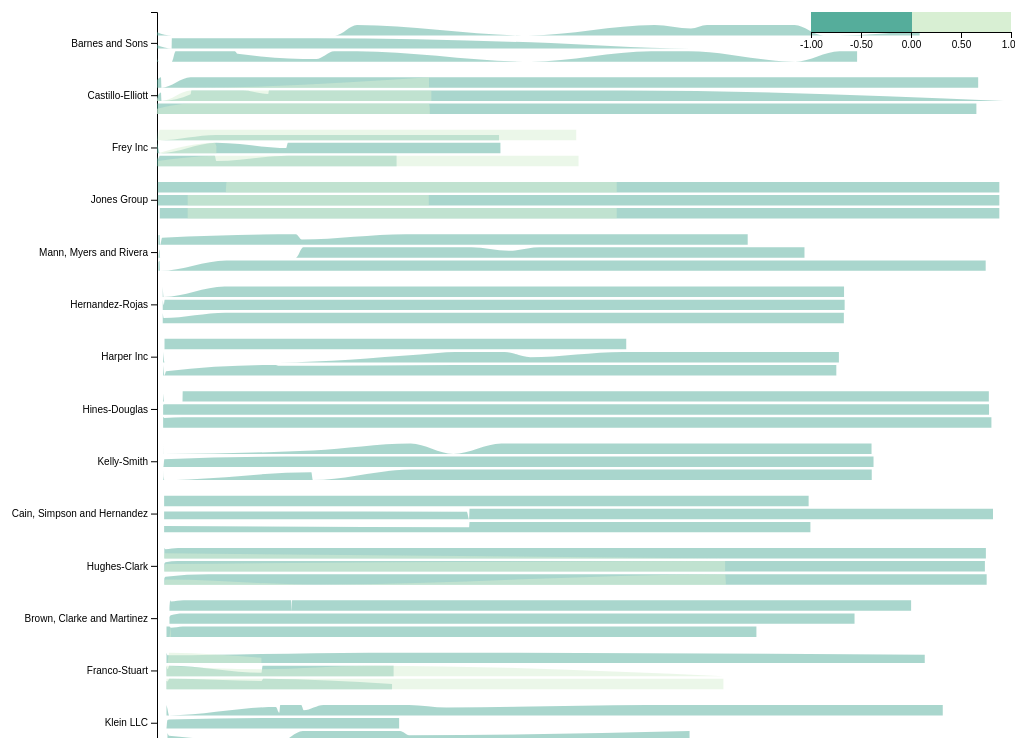
D3 v6 page, settled after 480 driven frames (8 s of simulated time); the page loaded 1 data file(s).


// ── js/gantt.js
d3.csv("MC1/mc1_data/relationships.csv").then(data => {
    // Prepare the data
    const parsedData = data.map(d => ({
        event: d.event,
        object: d.object,
        subject: d.subject,
        sentence: d.sentence,
        appearsInArticle: d.appears_in_article,
        appearsInKnowledgeGraph: d.appears_in_knowledge_graph,
        reference: d.reference,
        revision: d.revision,
        thread: d.thread,
        biasScore: +d.bias_score,
        algorithm: d.algorithm,
        analyst: d.analyst,
        timestamp: new Date(d.timestamp),
        company: d.reference.split('__')[0],
        journal: d.reference.split('__')[3],
        version: d.reference.split('__')[2]
    }));

    const companies = Array.from(new Set(parsedData.map(d => d.company)));
    const journals = Array.from(new Set(parsedData.map(d => d.journal)));
    const versions = ["0", "1"]; // Define the versions

    // Set up dimensions and scales
    const margin = { top: 50, right: 20, bottom: 50, left: 150 };
    const container = document.querySelector('.chart-container');
    const width = window.innerWidth; // Set width to the monitor's width
    const height = window.innerHeight * 6; // Increased height for more vertical space

    const x = d3.scaleTime()
        .domain(d3.extent(parsedData, d => d.timestamp))
        .range([margin.left, width - margin.right]);

    const yCompany = d3.scaleBand()
        .domain(companies)
        .range([margin.top, height - margin.bottom])
        .paddingInner(0.2) // Adjusted inner padding
        .paddingOuter(0.2); // Adjusted outer padding

    const yJournal = d3.scaleBand()
        .domain(journals)
        .range([0, yCompany.bandwidth()])
        .paddingInner(0.2) // Adjusted inner padding
        .paddingOuter(0.2); // Adjusted outer padding

    const color = d3.scaleOrdinal()
        .domain(versions)
        .range(["#55AD9B", "#D8EFD3"]);

    const yBias = d3.scaleLinear()
        .domain([-1, 1]) // Assuming bias scores range from -1 to 1
        .range([yJournal.bandwidth() * 2, 0]); // Increased range for larger plots

    // Create SVG
    const svg = d3.select("#ganttChartDiagram")
        .append("svg")
        .attr("width", width)
        .attr("height", height);

    // Add x-axis
    svg.append("g")
        .attr("transform", `translate(0,${height - margin.bottom})`)
        .call(d3.axisBottom(x).tickFormat(d3.timeFormat("%Y-%m-%d")));

    // Add y-axis for companies
    svg.append("g")
        .attr("transform", `translate(${margin.left},0)`)
        .call(d3.axisLeft(yCompany).tickFormat(d => d + " "));

    // Add area chart for bias evolution
    companies.forEach(company => {
        const companyData = parsedData.filter(d => d.company === company);
        const yOffsetCompany = yCompany(company);

        journals.forEach(journal => {
            const journalData = companyData.filter(d => d.journal === journal);
            const yOffsetJournal = yOffsetCompany + yJournal(journal);

            versions.forEach(version => {
                const versionData = journalData.filter(d => d.version === version);

                const area = d3.area()
                    .x(d => x(d.timestamp))
                    .y0(yOffsetJournal + yBias(0))
                    .y1(d => yOffsetJournal + yBias(d.biasScore))
                    .curve(d3.curveMonotoneX);

                svg.append("path")
                    .datum(versionData)
                    .attr("fill", color(version))
                    .attr("fill-opacity", 0.5)
                    .attr("stroke", "none")
                    .attr("d", area);
            });
        });
    });

    // Add legend
    const legendWidth = 200;
    const legendHeight = 20;

    const lengthDifferenceLegend = svg.append("g")
        .attr("class", "legend")
        .attr("transform", `translate(${width - margin.right - legendWidth},${margin.top})`);

    const legendScale = d3.scaleLinear()
        .domain([-1, 1]) // Assuming bias scores range from -1 to 1
        .range([0, legendWidth]);

    const legendAxis = d3.axisBottom(legendScale)
        .ticks(5)
        .tickFormat(d => d.toFixed(2));

    lengthDifferenceLegend.selectAll("rect")
        .data(d3.range(-1, 1, 2 / legendWidth))
        .enter().append("rect")
        .attr("x", (d, i) => i)
        .attr("y", 0)
        .attr("width", 1)
        .attr("height", legendHeight)
        .attr("fill", d => color(d > 0 ? "1" : "0"));

    lengthDifferenceLegend.append("g")
        .attr("transform", `translate(0,${legendHeight})`)
        .call(legendAxis);
});


### data: MC1/mc1_data/relationships.csv
event, object, subject, sentence, appears_in_article, appears_in_knowledge_graph, reference, revision, thread, bias_score, algorithm, analyst, timestamp
Fishing.SustainableFishing, Cod Table, Barnes and Sons, Throughout February, Barnes and Sons ext…, True, True, Barnes and Sons__0__0__Haacklee Herald.t…, 00, Barnes and Sons_Haacklee Herald, 0.4375, BassLine, Kristin Baker, 2035-02-01T01:00:00
Fishing.SustainableFishing, Cod Table, Barnes and Sons, Fishing activities in the Tuna Shelf and…, True, True, Barnes and Sons__0__0__Haacklee Herald.t…, 00, Barnes and Sons_Haacklee Herald, 0.4375, BassLine, Kristin Baker, 2035-02-01T01:00:00
Fishing.SustainableFishing, Cod Table, Barnes and Sons, On April 26th, they engaged in sustainab…, True, True, Barnes and Sons__0__0__Haacklee Herald.t…, 00, Barnes and Sons_Haacklee Herald, 0.4375, BassLine, Kristin Baker, 2035-02-01T01:00:00
Invest, Sustainable_nets, Barnes and Sons, By May 27th, Barnes and Sons expanded th…, True, True, Barnes and Sons__0__0__Haacklee Herald.t…, 00, Barnes and Sons_Haacklee Herald, 0.4375, BassLine, Kristin Baker, 2035-02-01T01:00:00
Invest, Sustainable_nets, Barnes and Sons, June 15th marked another milestone for B…, True, True, Barnes and Sons__0__0__Haacklee Herald.t…, 00, Barnes and Sons_Haacklee Herald, 0.4375, BassLine, Kristin Baker, 2035-02-01T01:00:00
Invest, Sustainable_nets, Barnes and Sons, June 24: Made investments in commodity e…, True, True, Barnes and Sons__0__0__Haacklee Herald.t…, 00, Barnes and Sons_Haacklee Herald, 0.4375, BassLine, Kristin Baker, 2035-02-01T01:00:00
Fishing.SustainableFishing, Cod Table, Barnes and Sons, June 24: Made investments in commodity e…, True, True, Barnes and Sons__0__0__Haacklee Herald.t…, 00, Barnes and Sons_Haacklee Herald, 0.4375, BassLine, Kristin Baker, 2035-02-01T01:00:00
Fishing.SustainableFishing, Cod Table, Barnes and Sons, June 28: Furthered their commitment with…, True, True, Barnes and Sons__0__0__Haacklee Herald.t…, 00, Barnes and Sons_Haacklee Herald, 0.4375, BassLine, Kristin Baker, 2035-02-01T01:00:00
Invest, Sustainable_nets, Barnes and Sons, July 11: Continued sustainable fishing e…, True, True, Barnes and Sons__0__0__Haacklee Herald.t…, 00, Barnes and Sons_Haacklee Herald, 0.4375, BassLine, Kristin Baker, 2035-02-01T01:00:00
Fishing, Cod Table, Barnes and Sons, , False, True, Barnes and Sons__0__0__Haacklee Herald.t…, 00, Barnes and Sons_Haacklee Herald, 0.4375, BassLine, Kristin Baker, 2035-02-01T01:00:00
Fishing, Cod Table, Barnes and Sons, , False, True, Barnes and Sons__0__0__Haacklee Herald.t…, 00, Barnes and Sons_Haacklee Herald, 0.4375, BassLine, Kristin Baker, 2035-02-01T01:00:00
Fishing, Cod Table, Barnes and Sons, , False, True, Barnes and Sons__0__0__Haacklee Herald.t…, 00, Barnes and Sons_Haacklee Herald, 0.4375, BassLine, Kristin Baker, 2035-02-01T01:00:00
Fishing, Cod Table, Barnes and Sons, , False, True, Barnes and Sons__0__0__Haacklee Herald.t…, 00, Barnes and Sons_Haacklee Herald, 0.4375, BassLine, Kristin Baker, 2035-02-01T01:00:00
Fishing, Cod Table, Barnes and Sons, , False, True, Barnes and Sons__0__0__Haacklee Herald.t…, 00, Barnes and Sons_Haacklee Herald, 0.4375, BassLine, Kristin Baker, 2035-02-01T01:00:00
Fishing, Cod Table, Barnes and Sons, , False, True, Barnes and Sons__0__0__Haacklee Herald.t…, 00, Barnes and Sons_Haacklee Herald, 0.4375, BassLine, Kristin Baker, 2035-02-01T01:00:00
Fishing, Cod Table, Barnes and Sons, , False, True, Barnes and Sons__0__0__Haacklee Herald.t…, 00, Barnes and Sons_Haacklee Herald, 0.4375, BassLine, Kristin Baker, 2035-02-01T01:00:00
Transaction, Rivas-Stevens, Barnes and Sons, February 1: Completed transactions with …, True, True, Barnes and Sons__0__0__Lomark Daily.txt, 00, Barnes and Sons_Lomark Daily, 0.381, BassLine, Kristin Baker, 2035-02-01T01:00:00
Transaction, Allen-Weiss, Barnes and Sons, February 1: Completed transactions with …, True, True, Barnes and Sons__0__0__Lomark Daily.txt, 00, Barnes and Sons_Lomark Daily, 0.381, BassLine, Kristin Baker, 2035-02-01T01:00:00
Transaction, Wong-Harrell, Barnes and Sons, February 1: Completed transactions with …, True, True, Barnes and Sons__0__0__Lomark Daily.txt, 00, Barnes and Sons_Lomark Daily, 0.381, BassLine, Kristin Baker, 2035-02-01T01:00:00
Transaction, Ramos-Shelton, Barnes and Sons, February 1: Completed transactions with …, True, True, Barnes and Sons__0__0__Lomark Daily.txt, 00, Barnes and Sons_Lomark Daily, 0.381, BassLine, Kristin Baker, 2035-02-01T01:00:00
Transaction, Montoya Group, Barnes and Sons, February 4: Furthered their dedication w…, True, True, Barnes and Sons__0__0__Lomark Daily.txt, 00, Barnes and Sons_Lomark Daily, 0.381, BassLine, Kristin Baker, 2035-02-01T01:00:00
CertificateIssued, Barnes and Sons, City Of Port Grove, Amidst these activities, the City Of Por…, True, True, Barnes and Sons__0__0__Lomark Daily.txt, 00, Barnes and Sons_Lomark Daily, 0.381, BassLine, Kristin Baker, 2035-02-01T01:00:00
CertificateIssued, Barnes and Sons, City Of South Paackland, Amidst these activities, the City Of Por…, True, True, Barnes and Sons__0__0__Lomark Daily.txt, 00, Barnes and Sons_Lomark Daily, 0.381, BassLine, Kristin Baker, 2035-02-01T01:00:00
Invest, Sustainable_nets, Barnes and Sons, Their commitment to sustainability conti…, True, True, Barnes and Sons__0__0__Lomark Daily.txt, 00, Barnes and Sons_Lomark Daily, 0.381, BassLine, Kristin Baker, 2035-02-01T01:00:00
Fishing.SustainableFishing, Cod Table, Barnes and Sons, On April 26th, they engaged in both sust…, True, True, Barnes and Sons__0__0__Lomark Daily.txt, 00, Barnes and Sons_Lomark Daily, 0.381, BassLine, Kristin Baker, 2035-02-01T01:00:00
Fishing.SustainableFishing, Cod Table, Barnes and Sons, Concurrently, they engaged in both regul…, True, True, Barnes and Sons__0__0__Lomark Daily.txt, 00, Barnes and Sons_Lomark Daily, 0.381, BassLine, Kristin Baker, 2035-02-01T01:00:00
Invest, Sustainable_nets, Barnes and Sons, Furthermore, Barnes and Sons made signif…, True, True, Barnes and Sons__0__0__Lomark Daily.txt, 00, Barnes and Sons_Lomark Daily, 0.381, BassLine, Kristin Baker, 2035-02-01T01:00:00
… [head cut at 6 KiB]